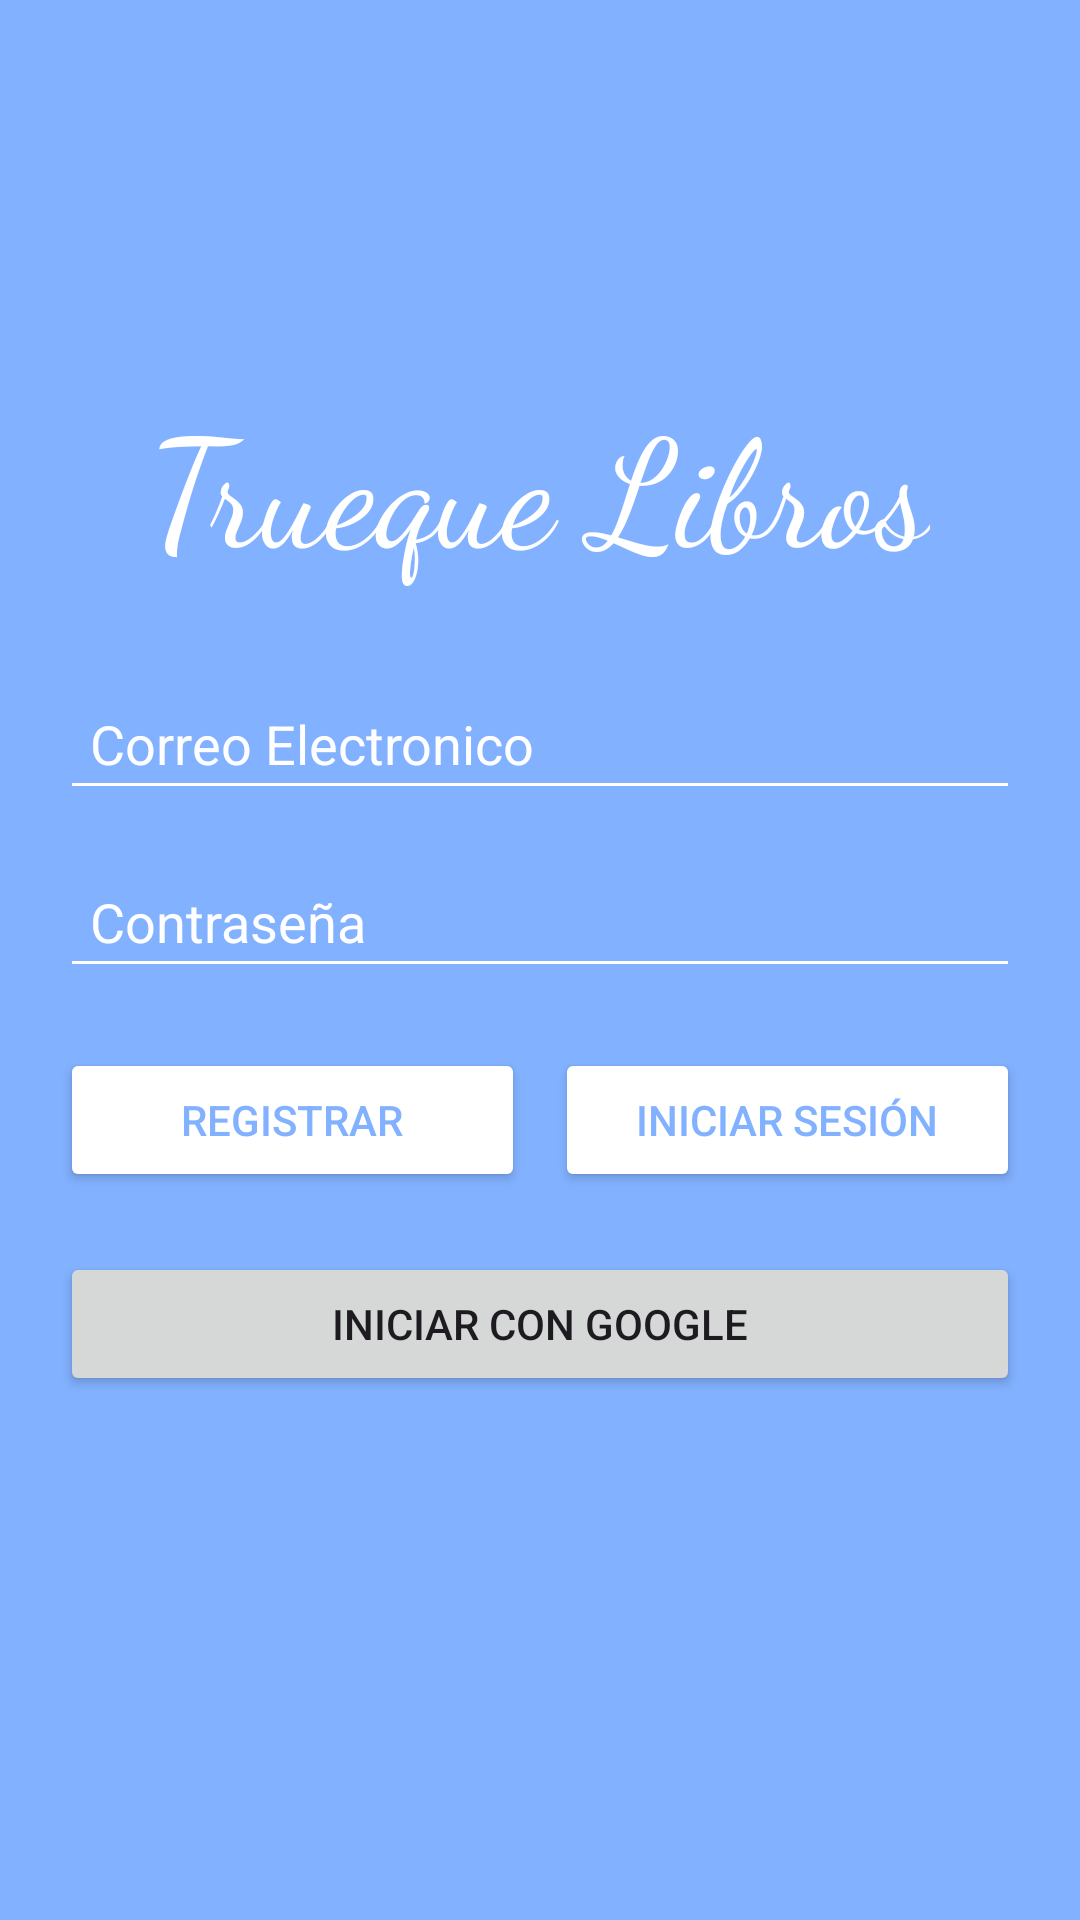

Write the Android layout XML for this screen, with the resource values it uses.
<!-- AndroidManifest.xml: application theme Theme.Tp20 -->
<!-- res/layout/activity_auth.xml -->
<?xml version="1.0" encoding="utf-8"?>
<androidx.constraintlayout.widget.ConstraintLayout xmlns:android="http://schemas.android.com/apk/res/android"
    xmlns:app="http://schemas.android.com/apk/res-auto"
    xmlns:tools="http://schemas.android.com/tools"
    android:id="@+id/main"
    android:layout_width="match_parent"
    android:layout_height="match_parent"
    android:background="#82B1FF"
    tools:context=".AuthActivity">

    
    <LinearLayout
        android:layout_width="0dp"
        android:layout_height="wrap_content"
        android:gravity="center_horizontal"
        android:orientation="vertical"
        android:padding="20dp"
        app:layout_constraintBottom_toBottomOf="parent"
        app:layout_constraintEnd_toEndOf="parent"
        app:layout_constraintHorizontal_bias="0.0"
        app:layout_constraintStart_toStartOf="parent"
        app:layout_constraintTop_toTopOf="parent"
        app:layout_constraintVertical_bias="0.407">

        
        <TextView
            android:id="@+id/appLogo"
            android:layout_width="wrap_content"
            android:layout_height="wrap_content"
            android:layout_marginBottom="30dp"
            android:fontFamily="cursive"
            android:text="Trueque Libros"
            android:textColor="#FFFFFF"
            android:textSize="50sp" />

        
        <EditText
            android:id="@+id/emailEditText"
            android:layout_width="match_parent"
            android:layout_height="wrap_content"
            android:layout_marginBottom="15dp"
            android:backgroundTint="#FFFFFF"
            android:hint="Correo Electronico"
            android:inputType="text"
            android:padding="10dp"
            android:textColor="#FFFFFF"
            android:textColorHint="#FFFFFF" />

        
        <EditText
            android:id="@+id/passwordEditText"
            android:layout_width="match_parent"
            android:layout_height="wrap_content"
            android:layout_marginBottom="20dp"
            android:backgroundTint="#FFFFFF"
            android:hint="Contraseña"
            android:inputType="textPassword"
            android:padding="10dp"
            android:textColor="#FFFFFF"
            android:textColorHint="#FFFFFF" />

        
        <LinearLayout
            android:layout_width="match_parent"
            android:layout_height="wrap_content"
            android:layout_marginBottom="20dp"
            android:orientation="horizontal">

            <Button
                android:id="@+id/singUpButton"
                android:layout_width="0dp"
                android:layout_height="wrap_content"
                android:layout_marginEnd="5dp"
                android:layout_weight="1"
                android:backgroundTint="#FFFFFF"
                android:text="REGISTRAR"
                android:textColor="#82B1FF" />

            <Button
                android:id="@+id/loginButton"
                android:layout_width="0dp"
                android:layout_height="wrap_content"
                android:layout_marginStart="5dp"
                android:layout_weight="1"
                android:backgroundTint="#FFFFFF"
                android:text="INICIAR SESIÓN"
                android:textColor="#82B1FF" />
        </LinearLayout>

        <Button
            android:id="@+id/googleButton"
            android:layout_width="match_parent"
            android:layout_height="wrap_content"
            android:text="Iniciar con Google" />


    </LinearLayout>

</androidx.constraintlayout.widget.ConstraintLayout>
<!-- resources referenced by this layout -->
<resources>
  <style name="Theme.Tp20" parent="Base.Theme.Tp20" />
  <style name="Base.Theme.Tp20" parent="Theme.Material3.DayNight.NoActionBar">
          
          
      </style>
</resources>
